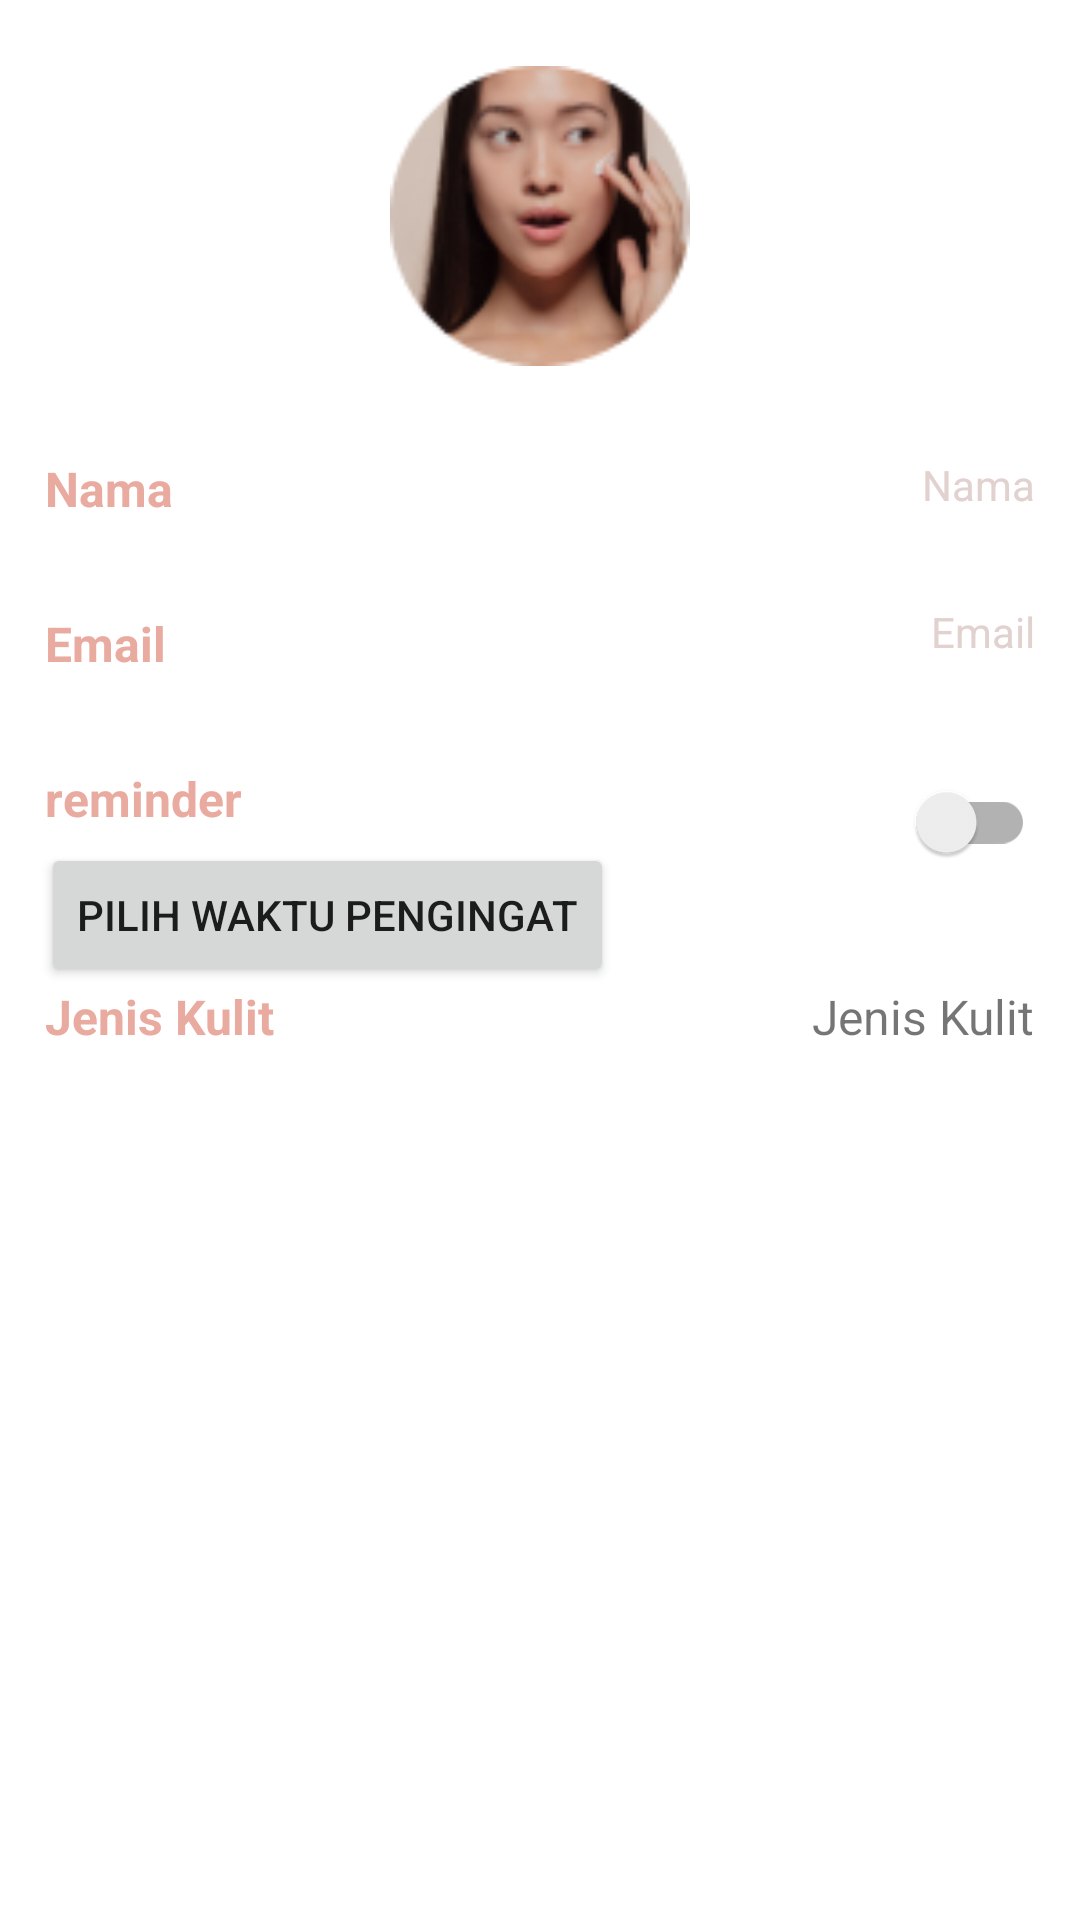

Android layout source for this screen:
<!-- AndroidManifest.xml: application theme Theme.SkinMate -->
<!-- res/layout/fragment_settings.xml -->
<?xml version="1.0" encoding="utf-8"?>
<androidx.constraintlayout.widget.ConstraintLayout xmlns:android="http://schemas.android.com/apk/res/android"
    xmlns:app="http://schemas.android.com/apk/res-auto"
    xmlns:tools="http://schemas.android.com/tools"
    android:layout_width="match_parent"
    android:layout_height="match_parent"
    tools:context="com.kdt.skinmate.data.ui.setting.SettingsFragment">

    <ImageView
        android:layout_marginTop="22dp"
        app:layout_constraintTop_toTopOf="parent"
        app:layout_constraintStart_toStartOf="parent"
        app:layout_constraintEnd_toEndOf="parent"
        android:id="@+id/imgProfile"
        android:layout_width="100dp"
        android:layout_height="100dp"
        android:layout_gravity="center"
        android:src="@drawable/profile"
        tools:layout_editor_absoluteX="165dp"
        tools:layout_editor_absoluteY="16dp" />

    <TextView
        android:id="@+id/dummy_name"
        android:layout_width="wrap_content"
        android:layout_height="wrap_content"
        android:layout_marginStart="15dp"
        android:layout_marginTop="30dp"
        android:text="@string/nama"
        android:textColor="@color/pink_500"
        android:textSize="16sp"
        android:textStyle="bold"
        app:layout_constraintStart_toStartOf="parent"
        app:layout_constraintTop_toBottomOf="@id/imgProfile" />
    <TextView
        android:id="@+id/tv_name"
        android:layout_width="wrap_content"
        android:layout_height="wrap_content"
        android:layout_marginTop="30dp"
        android:layout_marginEnd="15dp"
        android:text="@string/nama"
        android:textColor="@color/grey_700"
        app:layout_constraintEnd_toEndOf="parent"
        app:layout_constraintTop_toBottomOf="@id/imgProfile"/>
    <TextView
        android:id="@+id/dummy_email"
        android:layout_width="wrap_content"
        android:layout_height="wrap_content"
        android:layout_marginStart="15dp"
        android:layout_marginTop="30dp"
        android:text="@string/email"
        android:textColor="@color/pink_500"
        android:textSize="16sp"
        android:textStyle="bold"
        app:layout_constraintStart_toStartOf="parent"
        app:layout_constraintTop_toBottomOf="@id/dummy_name" />


    <TextView
        android:id="@+id/tv_email"
        android:textColor="@color/grey_700"
        android:layout_width="wrap_content"
        android:layout_height="wrap_content"
        android:layout_marginTop="30dp"
        android:layout_marginEnd="15dp"
        android:text="@string/email"
        app:layout_constraintEnd_toEndOf="parent"
        app:layout_constraintTop_toBottomOf="@id/tv_name" />

    <TextView
        android:id="@+id/dummy_switch"
        android:layout_width="wrap_content"
        android:layout_height="wrap_content"
        android:layout_marginStart="15dp"
        android:layout_marginTop="30dp"
        android:text="@string/reminder"
        android:textColor="@color/pink_500"
        android:textSize="16sp"
        android:textStyle="bold"
        app:layout_constraintStart_toStartOf="parent"
        app:layout_constraintTop_toBottomOf="@id/dummy_email"/>

    <Button
        android:id="@+id/btnSelectTime"
        android:layout_width="wrap_content"
        android:layout_height="wrap_content"
        android:layout_marginTop="4dp"
        android:text="Pilih Waktu Pengingat"
        app:layout_constraintEnd_toEndOf="parent"
        app:layout_constraintHorizontal_bias="0.081"
        app:layout_constraintStart_toStartOf="parent"
        app:layout_constraintTop_toBottomOf="@id/dummy_switch" />

    <androidx.appcompat.widget.SwitchCompat
        android:id="@+id/switch_mode"
        android:layout_width="wrap_content"
        android:layout_height="wrap_content"
        android:layout_marginTop="30dp"
        android:layout_marginEnd="15dp"
        app:layout_constraintEnd_toEndOf="parent"
        app:layout_constraintTop_toBottomOf="@id/tv_email" />

    <TextView
        android:id="@+id/tvSkinType"
        android:layout_width="wrap_content"
        android:layout_height="wrap_content"
        android:layout_marginTop="30dp"
        android:layout_marginEnd="15dp"
        android:clickable="true"
        android:minHeight="48dp"
        android:text="@string/jenis_kulit"
        android:textSize="16sp"
        app:layout_constraintEnd_toEndOf="parent"
        app:layout_constraintTop_toBottomOf="@id/switch_mode" />

    <TextView
        android:id="@+id/dummy_skinType"
        android:layout_width="wrap_content"
        android:layout_height="wrap_content"
        android:layout_marginTop="30dp"
        android:layout_marginStart="15dp"
        android:text="@string/jenis_kulit"
        android:textColor="@color/pink_500"
        android:textSize="16sp"
        android:textStyle="bold"
        app:layout_constraintStart_toStartOf="parent"
        app:layout_constraintTop_toBottomOf="@id/switch_mode"
        tools:layout_editor_absoluteX="0dp" />


</androidx.constraintlayout.widget.ConstraintLayout>
<!-- resources referenced by this layout -->
<resources>
  <color name="grey_700">#E1D2CF</color>
  <color name="pink_500">#E9AAA0</color>
  <!-- drawable profile: png bitmap (drawable, 12572 bytes) -->
  <string name="email">Email</string>
  <string name="jenis_kulit">Jenis Kulit</string>
  <string name="nama">Nama</string>
  <string name="reminder">reminder</string>
  <style name="Theme.SkinMate" parent="Theme.MaterialComponents.DayNight.NoActionBar">
          
          <item name="colorPrimary">@color/pink_500</item>
          <item name="colorPrimaryVariant">@color/brown_600</item>
          <item name="colorOnPrimary">@color/white</item>
          
          <item name="colorSecondary">@color/brown_100</item>
          <item name="colorSecondaryVariant">@color/teal_700</item>
          <item name="colorOnSecondary">@color/black</item>
          
          <item name="android:statusBarColor">?attr/colorPrimaryVariant</item>
          
      </style>
  <color name="brown_600">#544645</color>
  <color name="white">#FFFFFFFF</color>
  <color name="brown_100">#978280</color>
  <color name="teal_700">#FF018786</color>
  <color name="black">#FF000000</color>
</resources>
